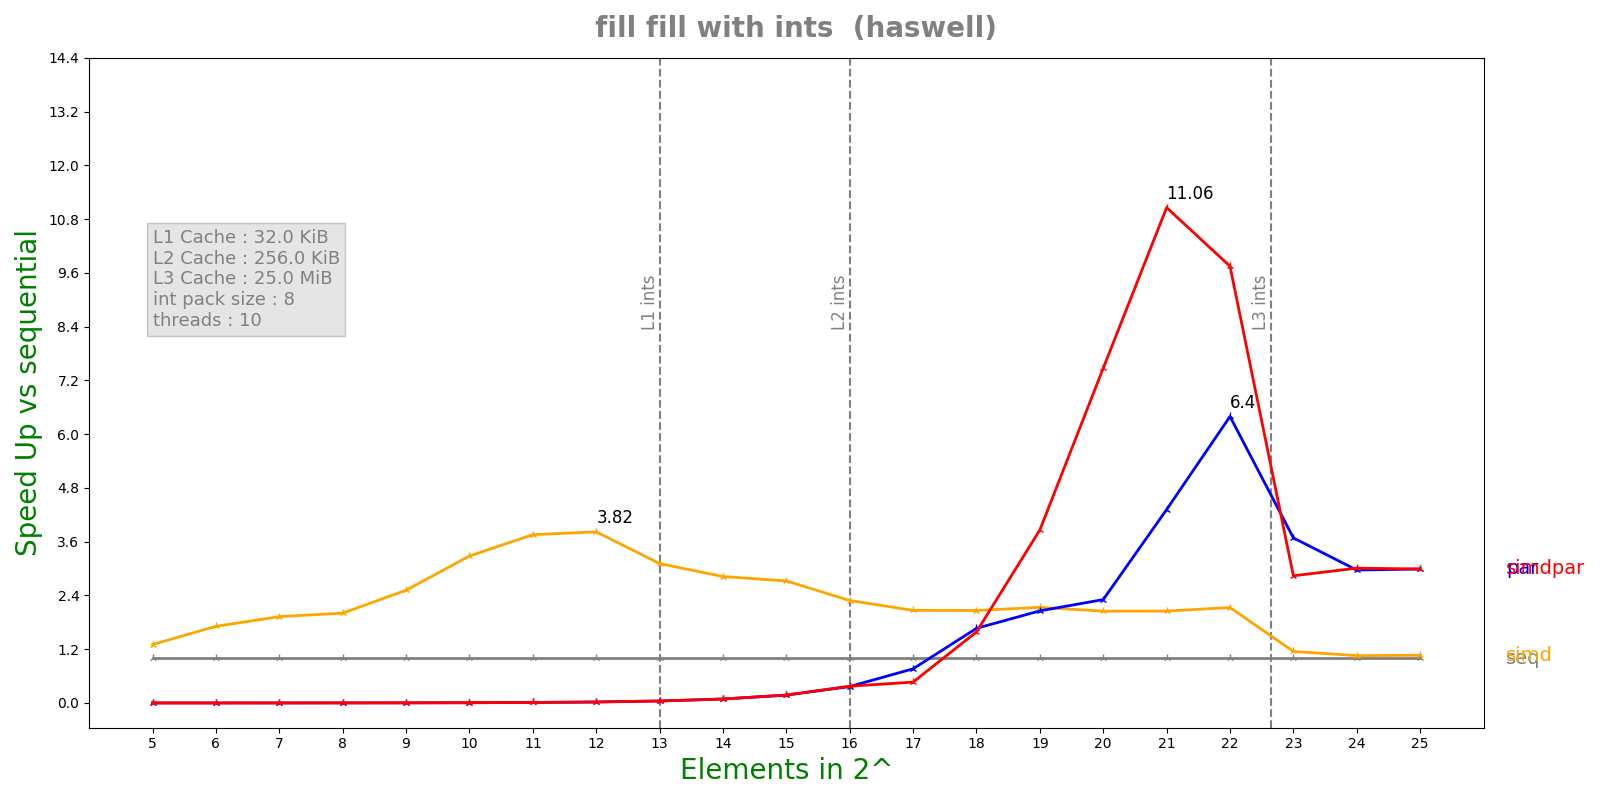

The file beside this chart, header and first rows:
n, lane, threads, seq, simd, par, simdpar
5, 8, 10, 6.644e-08, 5.094e-08, 6.53723e-05, 6.39828e-05
6, 8, 10, 7.192e-08, 4.202e-08, 6.37207e-05, 6.40856e-05
7, 8, 10, 9.308e-08, 4.828e-08, 6.5736e-05, 6.38372e-05
8, 8, 10, 1.3344e-07, 6.654e-08, 6.33939e-05, 6.37482e-05
9, 8, 10, 2.3044e-07, 9.154e-08, 6.39842e-05, 6.45599e-05
10, 8, 10, 4.15583e-07, 1.2668e-07, 6.5443e-05, 6.59566e-05
11, 8, 10, 7.74417e-07, 2.0616e-07, 6.36391e-05, 6.59965e-05
12, 8, 10, 1.49933e-06, 3.9244e-07, 6.65829e-05, 6.73804e-05
13, 8, 10, 3.06367e-06, 9.8444e-07, 6.82475e-05, 6.77526e-05
14, 8, 10, 6.07308e-06, 2.15128e-06, 6.78169e-05, 6.88481e-05
15, 8, 10, 1.22063e-05, 4.48108e-06, 6.94939e-05, 6.84805e-05
16, 8, 10, 2.51577e-05, 1.09975e-05, 6.85289e-05, 6.7114e-05
17, 8, 10, 5.23868e-05, 2.53431e-05, 6.86502e-05, 0.0001124
18, 8, 10, 0.0001049, 5.08113e-05, 6.2943e-05, 6.60835e-05
19, 8, 10, 0.0002231, 0.0001045, 0.0001085, 5.77594e-05
20, 8, 10, 0.0004253, 0.0002074, 0.0001843, 5.69102e-05
21, 8, 10, 0.0008524, 0.0004154, 0.0001974, 7.70869e-05
22, 8, 10, 0.001779, 0.0008348, 0.0002781, 0.0001825
23, 8, 10, 0.003983, 0.00346, 0.001081, 0.001403
24, 8, 10, 0.007979, 0.007546, 0.002689, 0.002651
25, 8, 10, 0.01599, 0.01501, 0.005345, 0.005344
